Dataset: proc (GitHub, NandoG1/deep-learning-project). Classes: apple apple scab, apple black rot, apple cedar apple rust, apple healthy, blueberry healthy, cherry including sour powdery mildew, cherry including sour healthy, corn (maize) cercospora leaf spot gray leaf spot, corn common rust, corn northern leaf blight, corn healthy, grape black rot, grape esca black measles, grape leaf blight (isariopsis leaf spot), grape healthy, orange huanglongbing citrus greening, peach bacterial spot, peach healthy, bell pepper bacterial spot, bell pepper healthy, potato early blight, potato late blight, potato healthy, raspberry healthy, soybean healthy, squash powdery mildew, strawberry leaf scorch, strawberry healthy, tomato bacterial spot, tomato early blight, tomato late blight, tomato leaf mold, tomato septoria leaf spot, tomato spider mites two spotted spider mite, tomato target spot, tomato yellow leaf curl virus, tomato mosaic virus, tomato healthy.

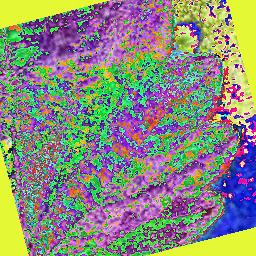
Label: strawberry healthy

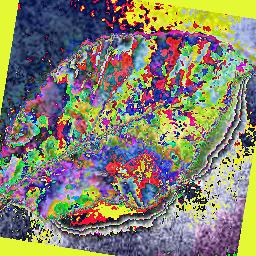
Label: apple cedar apple rust

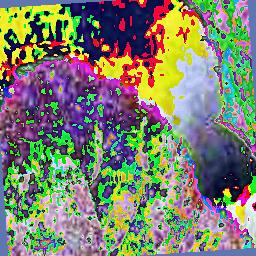
Label: squash powdery mildew

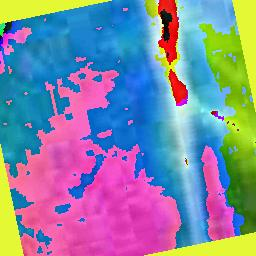
Label: orange huanglongbing citrus greening

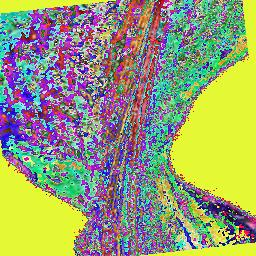
Label: corn common rust

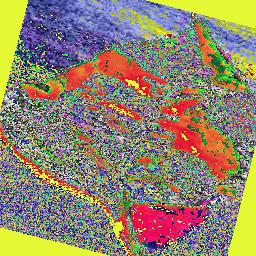
Label: bell pepper healthy
